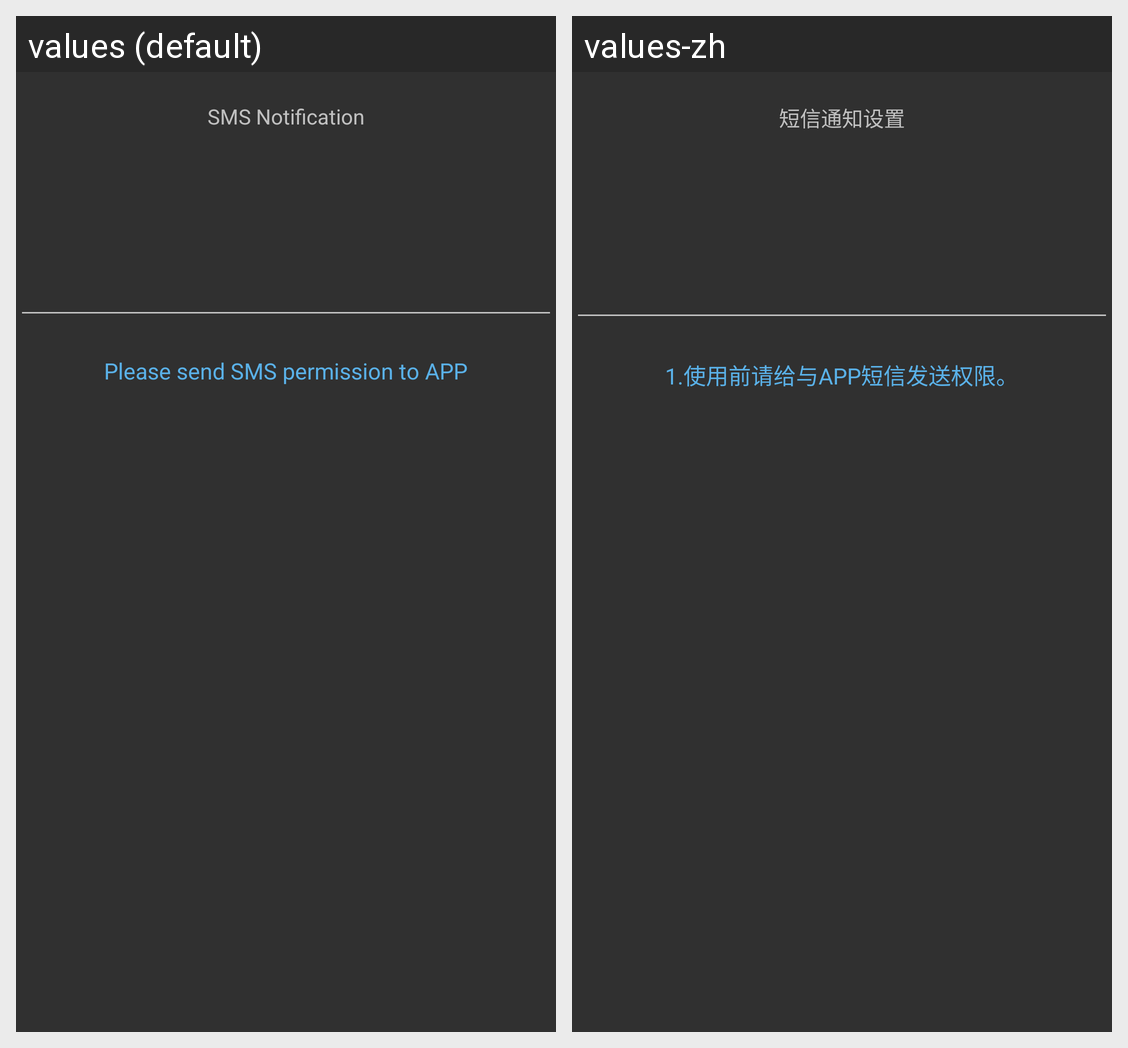

Translations of the strings shown on this Android screen, per locale in the grid:
Android screen res/layout/call_setting.xml rendered under 2 locales, left to right: values (default), values-zh. Device: Nexus 5 (rendered at 1080×1920; each locale shown at half size, 540×960, under a caption strip naming it); theme Theme.AppCompat.NoActionBar.
Strings drawn on this screen, with the default value and each locale's value (text and hints the layout hard-codes, and strings that could not be matched under every locale, appear in the picture but are not listed):

other_setting_sms
  values: SMS Notification
  values-zh: 短信通知设置

about_sms_help
  values: Please send SMS permission to APP
  values-zh: 1.使用前请给与APP短信发送权限。
